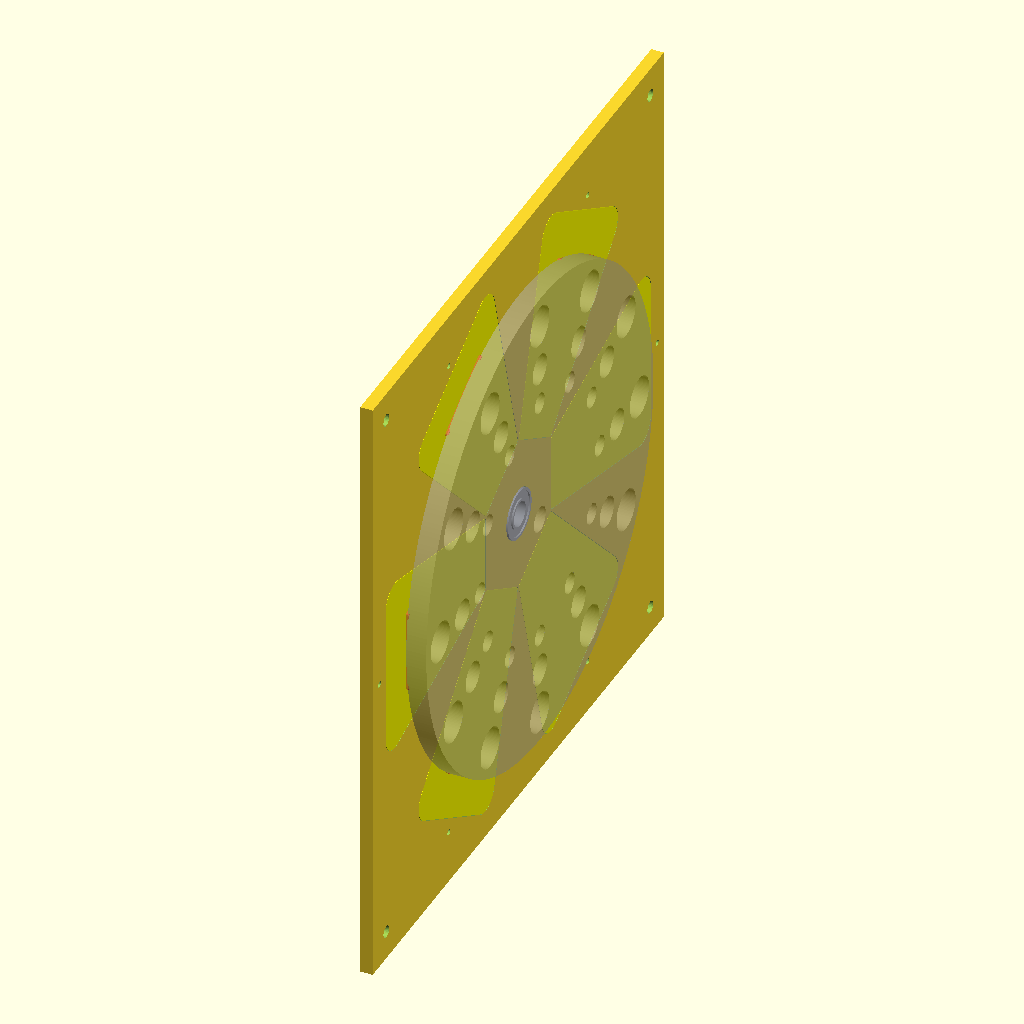
Cell 1 — every parameter at its default value.
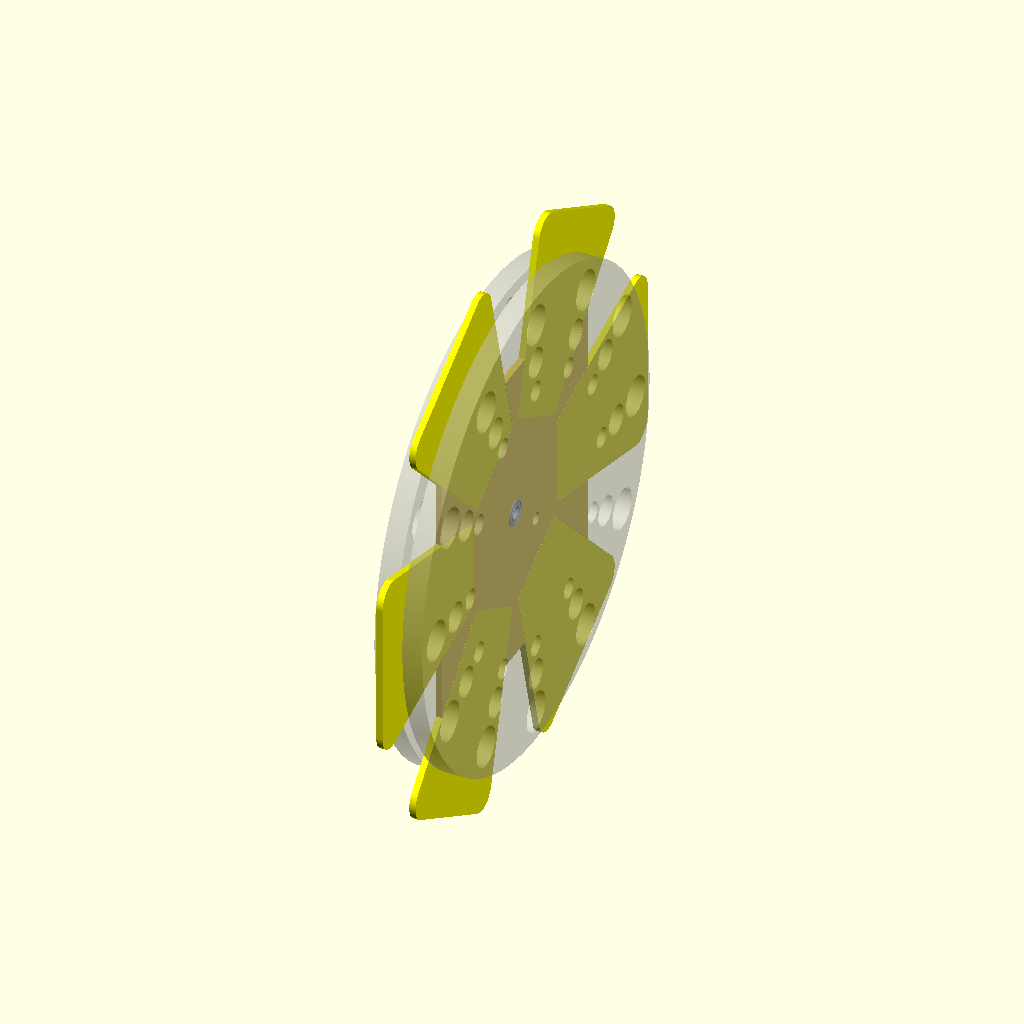
Cell 2: the same model with in_to_mm = 50.8.
The same orthographic view direction (rotation 55°, 0°, 25°; colour scheme Cornfield) for every cell, with the view re-fitted per cell, so scale and position can differ between cells.
Source of the model, myStuff/generator/Gen6_v4_12.scad:
include <MCAD/bearing.scad>

// ---------------------------
// Constants
// ---------------------------
$fa = 1;
$fs = 0.4;
in_to_mm = 25.4;
gap = 1.25; //1/32 * in_to_mm;
nut_gap = 7;//3/4 * in_to_mm;
eps = .15;

bearingModel = 688; //608
bearing_w = bearingWidth(bearingModel);
bearing_or = bearingOuterDiameter(bearingModel)/2;
bearing_ir = bearingInnerDiameter(bearingModel)/2;


// ---------------------------
// Variables
// ---------------------------
num_holes=12;
sectors = num_holes;
sector_degrees = 360 / sectors;

mag1_hole_d = (4/8 * in_to_mm);
mag1_hole_r = (mag1_hole_d/2);
mag1_w = 1/4 * in_to_mm;

mag2_hole_d = (3/8 * in_to_mm);
mag2_hole_r = (mag2_hole_d/2);
mag2_w = 1/4 * in_to_mm;

mag3_hole_d = (2/8 * in_to_mm);
mag3_hole_r = (mag3_hole_d/2);
mag3_w = 1/4 * in_to_mm;

mag_space_1 = 4;
mag_space_2 = 4;

cir = num_holes*2*(mag1_hole_d-mag_space_2/2);
temp_r = cir/(3.14159*2);
min_r = bearing_or + mag1_hole_d + mag2_hole_d + mag_space_2+3;
central_r3 = max(temp_r, min_r);
central_r2 = central_r3 + mag3_hole_r + mag_space_2 + mag2_hole_r;
central_r = central_r2 + mag2_hole_r + mag_space_1 + mag1_hole_r;
disk_r = central_r+2;

coil_cap_w = .6;
coil_w = bearing_w-1;//5;//(1/8 * in_to_mm = 3.175);
coil_hole_r = mag1_hole_r*3;
coil_hole_d = coil_hole_r*2;
coil_holder_r = mag1_hole_r;
coil_holder_bolt_r = 2;
coil_holder_top_insert_h = 1;
coil_holder_inner_shell_t = 2;
coil_holder_center_cyl_t = 1.5;
coil_center_hole_r = bearing_or+eps; //7

coil_holder_hull_r = 1;
coil_holder_out_r1 = central_r3-mag1_hole_r-mag2_hole_r-mag_space_2;
coil_holder_out_x1 = coil_holder_out_r1-coil_holder_hull_r/num_holes;
coil_holder_out_y1 = mag1_hole_r-coil_holder_hull_r;
coil_holder_out_r2 = central_r+mag1_hole_d+mag_space_1;
coil_holder_out_x2 = coil_holder_out_r2+mag1_hole_r-coil_holder_hull_r*4;
coil_holder_out_y2 = mag1_hole_r-coil_holder_hull_r;

coil_holder_in_x1 = coil_holder_out_r1+mag1_hole_r+coil_holder_hull_r/2;
coil_holder_in_y1 = mag1_hole_r+coil_holder_hull_r;
coil_holder_in_x2 = coil_holder_out_r2-mag1_hole_r-coil_holder_hull_r*2;
coil_holder_in_y2 = mag1_hole_r+coil_holder_hull_r;
coil_holder_in_len = coil_holder_in_x2 - coil_holder_in_x1 + coil_holder_hull_r*2;
coil_holder_center_r = coil_holder_out_x1 + (coil_holder_out_x2 - coil_holder_out_x1)/2;
echo(str("coil_holder_in_len:", coil_holder_in_len));

base_d = 200;
base_r = base_d/2;  //central_r + coil_hole_d;
base_w = 3; //bearing_w/1.75
base_l = 70; //3.5 * in_to_mm; 66.4
base_lc = nut_gap + gap + mag2_w + gap + coil_w +gap + mag1_w + gap + coil_w + gap + mag1_w + gap + coil_w + gap + mag2_w + gap + nut_gap;
base_side_h = 15;
alignment_bolt_r = 3.9/2;

axel_h = gap+coil_w+gap;
axel_ir = bearing_ir+.1;
axel_or = coil_center_hole_r-1;

echo(str("sector_degrees:", sector_degrees));
echo(str("coil_w:", coil_w));
echo(str("bearing_w:", bearing_w));
echo(str("mag1_w:", mag1_w));
echo(str("mag1_hole_r:", mag1_hole_r));
echo(str("disk_r:", disk_r));

render_mode = "FULL"; //"FULL", "PRINT", "TEST";
print_mode = "MAG1"; //"MAG1","COIL","HOLDERS","BASE";

// Main rendering code
if (render_mode=="FULL") {
    renderFull();
} else if (render_mode=="PRINT") {
    renderPrint();
} else if (render_mode=="TEST") {
    renderTest();
}

module renderFull() {
    rotate([-90,0,90]) {
        // Coil Disk
        coilDisk(diskNum=1, bearing=true);
        // Base
        //base();
        // Rotating Magnet Disks
        z_offset = (mag1_w + bearing_w)/2;
        inv_num_holes = 1/num_holes;
        tmp_t = inv_num_holes*2; //0=blue, 1=white, 2=yellow, 3=green
        rotate([0,0,(-sector_degrees/(num_holes/2))*$t*num_holes]) {
        //rotate([0,0,(-sector_degrees/(num_holes/2))*tmp_t*num_holes]) {
            translate([0,0,z_offset])
            %mag1Disk();
            translate([0,0,-z_offset])
            %mag1Disk();
        }

        // Coil Holders - Yellow
        tr1=1;//3/num_holes;//0.0;//0.125;
        color( "yellow", 1.0 ) {
            rotate([0,0,(-sector_degrees/2)*tr1]) {
                translate([0,0,-coil_w/2])coilHoldersVisual();
            }
        }
    //    tr2=0.5;
    //    color( "white", 1.0 ) {
    //        rotate([0,0,(-sector_degrees/2)*tr2]) {
    //            coilHoldersVisual();
    //        }
    //    }
    //    tr3=1.5;
    //    color( "green", 1.0 ) {
    //        rotate([0,0,(-sector_degrees/2)*tr3]) {
    //            coilHoldersVisual();        
    //        }
    //    }
    //    tr4=2;
    //    color( "blue", 1.0 ) {
    //        rotate([0,0,(-sector_degrees/2)*tr4]) {    
    //            coilHoldersVisual();    
    //        }
    //    } 
    }
}

module renderPrint() {
    if (print_mode=="MAG1") {
        // Magnet Disk1
        mag1Disk();
    } else if (print_mode=="COIL") {
        // COIL Disk
        if (num_holes==12) {
            coilDisk(diskNum=3);
        } else {
            coilDisk();
        }
    } else if (print_mode=="HOLDERS") {
        // Wire coil holders
        printCoilHolderTopAndBot();
    } else if (print_mode=="BASE") {
        // Base
        basePrint();
    }
}

// ---------------------------------------
// Stationary Coil Disk Modules
// ---------------------------------------

// Stationary Disk with trapezoid coils
module coilDisk(w=coil_w, diskNum=1, wires=true, bearing=false) {
    x = base_d-1.5;
    y = x;
    small_hole_r = 1;
    small_hole_or = central_r+mag1_hole_d+coil_hole_r-5;
    // Disk
    difference() {
        //main structure
        cube([x, y, w], center=true);
        //remove trapezoids for coils
        rotate([0,0,(-sector_degrees/2)*diskNum]) {
            translate([0,0,-w])coilHoldersOutline(w=w*2,offset_r=eps);
        }
        // remove center hole for bearing
        cylinder(h=w*2,r=coil_center_hole_r,center=true);
        // remove holes for wires
        if (wires == true) {
            //wireChannelsStraight();
            structureHoles(w=w,radius=small_hole_or, hole_r=small_hole_r);
        }
        alignmentBoltHoles(w=w);
    }
    if (bearing == true) {
        translate([0, 0, -bearing_w/2])
        bearing(model=bearingModel, outline=false);
    }
}

//alignment_bolt_r
module alignmentBoltHoles(w=coil_w, r=alignment_bolt_r, i=10) {
    translate([base_r-i,base_r-i,0])cylinder(h=w*2,r=r,center=true);
    translate([-base_r+i,base_r-i,0])cylinder(h=w*2,r=r,center=true);
    translate([base_r-i,-base_r+i,0])cylinder(h=w*2,r=r,center=true);
    translate([-base_r+i,-base_r+i,0])cylinder(h=w*2,r=r,center=true);
}

module wireChannelsStraight() {
    radius = central_r+mag1_hole_d;
    sectors = num_holes/2;
    degrees = 360 / sectors;
    cyl_h = radius*(12/num_holes)-2;
    
    for(sector = [1 : sectors]) {
        angle = degrees * sector;
        x_pos = radius * sin(angle);
        y_pos = radius * cos(angle);
        x_off = (coil_hole_r) * cos(angle);
        y_off = (coil_hole_r) * sin(angle);
        cross_angle_1 = degrees/2-(angle+90);
        cross_angle_2 = degrees/2-(angle+degrees-90);
        rotate([0,0,degrees/2]) {
            translate([x_pos+y_off,y_pos+x_off,coil_w/2]){
                rotate([90,0,cross_angle_1])cylinder(h=cyl_h,r=coil_w/4,center=false);
            }
        }
        rotate([0,0,degrees/2]) {
            translate([x_pos+y_off,y_pos+x_off,coil_w/2]){
                rotate([90,0,cross_angle_2])cylinder(h=cyl_h,r=coil_w/4,center=false);
            }
        }
    }    
}

// ---------------------------------------
// Rotating Magnet Disk Modules
// ---------------------------------------

// Rotating Disk with magnets #1
module mag1Disk(w=mag1_w) {
    border = mag1_hole_r*1.5;
    mag1_disk_r = central_r + border;
    
    // Disk
    difference() {
        cylinder(h=w,r=mag1_disk_r,center=true);
        //remove holes for outer magnets
        holes(w*2, mag1_hole_r+eps);
        //remove holes for center magnets
        holes(w*2, mag2_hole_r+eps, radius=central_r2);
        //remove holes for inner magnets
        holes(w*2, mag3_hole_r+eps, radius=central_r3);
        //remove hole for main axel
        cylinder(h=w*2,r=axel_ir,center=true);
    }
}


// ---------------------------------------
// Coil Holder Modules
// ---------------------------------------

module printCoilHolderTopAndBot() { 
    centerCoilHolder() {
        coilHolderBottom();
    }    
    translate([0,-coil_holder_center_r-2,0])rotate([0,0,180]){
        centerCoilHolder() {
            coilHolderTop();
        }    
    }
}

module centerCoilHolder() { 
    angle = 90-(sector_degrees/2);
    radius = coil_holder_center_r;
    x_pos = radius * sin(angle);
    y_pos = radius * cos(angle);

    translate([-x_pos,-y_pos,0]) children(); 
}

module coilHolderBottom() {
    h=coil_w-coil_cap_w;
    difference() {
        union() {
            coilHolderCap(holes=true);
            innerCoilHolderShell(h=h);
            coilHolderCenterCylinder(h=h);
        }
        coilHolderCenterBoltHole();
    }
}

module innerCoilHolderShell(h=coil_w) {
    linear_extrude(height=h, slices=10) {
        difference() {
            innerCoilHolder2d();
            offset(r=-coil_holder_inner_shell_t) {
                innerCoilHolder2d();
            }
        }
    }
}

module coilHolderTop() {
    difference() {
        union() {
            coilHolderCap();
            coilHolderTopInsert();
        }
        coilHolderCenterCylinder(t=coil_holder_center_cyl_t+eps,z=coil_cap_w);
        coilHolderCenterBoltHole();
    }
}

module coilHolderTopInsert(h=coil_holder_top_insert_h, z=coil_cap_w) {
    translate([0,0,z]) {
        linear_extrude(height=h, slices=1) {
            offset(r=-(coil_holder_inner_shell_t+eps)) {
                innerCoilHolder2d();
            }
        }
    }
}

module coilHolderCap(w=coil_cap_w, holes=false) {
    translate([0,0,w/2])outerCoilHolder(w=w, holes=holes);
}

module coilHolderCenterCylinder(h=coil_w, r=coil_holder_bolt_r, t=coil_holder_center_cyl_t, z=0) {
    rotate([0,0,(sector_degrees/2)])
        translate([coil_holder_center_r,0,z]) 
            cylinder(h=h,r=r+t);
}

module coilHolderCenterBoltHole() {
    coilHolderCenterCylinder(h=coil_w*3,t=eps,z=-coil_w);
}

// Coil Holders Visual
module coilHoldersVisual(w=coil_w) {
    for(sector = [0 : 2 : sectors]) {
        rotate([0,0,sector_degrees*sector]) { 
            outerCoilHolder(w=w);
            #translate([0,0,w/2])innerCoilHolder(w=w+2);
        }
    }    
}

module coilHoldersOutline(w=coil_w, offset_r=0) {
    for(sector = [0 : 2 : sectors]) {
        rotate([0,0,sector_degrees*sector]) { 
            outerCoilHolder(w=w,offset_r=offset_r);
        }
    }    
}

// Outer coil holder
module outerCoilHolder(w=coil_w, offset_r=0, holes=false) {
    difference() {
        linear_extrude(height=w, slices=1) {
            offset(r=offset_r) {
                outerCoilHolder2d();
            }
        }
        if (holes == true) {
            translate([coil_holder_out_x2+mag1_hole_r/1.1, 0, 0])
            cylinder(h=w*2,r=1,center=true);
            rotate([0,0,sector_degrees]) {
                translate([coil_holder_out_x2, 0, 0])
                cylinder(h=w*2,r=1,center=true);
            }
            
        }
    }
}

module outerCoilHolder2d(w=coil_w, offset_r=0) {
    hull() {
        translate([coil_holder_out_x1, -coil_holder_out_y1, 0])
        circle(r=coil_holder_hull_r);
        translate([coil_holder_out_x2, 0, 0])
        circle(r=mag1_hole_r);

        rotate([0,0,sector_degrees]) {
            translate([coil_holder_out_x1, coil_holder_out_y1, 0])
            circle(r=coil_holder_hull_r);
            translate([coil_holder_out_x2, 0, 0])
            circle(r=mag1_hole_r);
        }
    }
}


// Inner coil holder
module innerCoilHolder(w=coil_w) {
    hull() {
        translate([coil_holder_in_x1, coil_holder_in_y1, 0])
        cylinder(h=w,r=coil_holder_hull_r,center=true);
        translate([coil_holder_in_x2, coil_holder_in_y2, 0])
        cylinder(h=w,r=coil_holder_hull_r,center=true);

        rotate([0,0,sector_degrees]) {
        translate([coil_holder_in_x1, -coil_holder_in_y1, 0])
        cylinder(h=w,r=coil_holder_hull_r,center=true);
        translate([coil_holder_in_x2, -coil_holder_in_y2, 0])
        cylinder(h=w,r=coil_holder_hull_r,center=true);
        }
    }
}

// Inner coil holder 2D
module innerCoilHolder2d() {
    hull() {
        translate([coil_holder_in_x1, coil_holder_in_y1, 0])
        circle(r=coil_holder_hull_r);
        translate([coil_holder_in_x2, coil_holder_in_y2, 0])
        circle(r=coil_holder_hull_r);

        rotate([0,0,sector_degrees]) {
        translate([coil_holder_in_x1, -coil_holder_in_y1, 0])
        circle(r=coil_holder_hull_r);
        translate([coil_holder_in_x2, -coil_holder_in_y2, 0])
        circle(r=coil_holder_hull_r);
        }
    }
}

// ---------------------------------------
// Base Related Modules
// ---------------------------------------

module basePrint(base_sup_x = 19, base_sup_y = 18) {
    base_x = base_d+10;
    base_y = coil_w*1.25;
    base_yo = base_r+base_y/2-1;
    w = coil_w + eps*3;
    rotate([-90,0,90])translate([0,-base_yo,0]) {
        base(base_sup_x=base_sup_x, base_sup_y=base_sup_y);
    }
}

module base(base_sup_x = 19, base_sup_y = 18) {
    base_x = base_d+10;
    base_y = coil_w*1.25;
    base_yo = base_r+base_y/2-1;
    w = coil_w + eps*3;
    difference() {
        baseStructure(base_sup_x=base_sup_x, base_sup_y=base_sup_y);
        // Remove COIL Disk
        if (num_holes==12) {
            coilDisk(w=w, diskNum=3);
        } else {
            coilDisk(w=w);
        }
        alignmentBoltHoles(w=w*2,r=alignment_bolt_r+eps);
    }
}

module baseStructure(base_sup_x=19, base_sup_y=18) {
    base_x = base_d+10;
    base_y = coil_w*1.25;
    base_yo = base_r+base_y/2-1;
    base_z = coil_w*7;
    base_sup_xo = (base_x-base_sup_x)/2-2;
    base_sup_yo = base_yo - base_sup_y/2;
    base_sup_z = coil_w*3;
    translate([0,base_yo,0])
    cube([base_x,base_y,base_z], center=true);
    translate([base_sup_xo,base_sup_yo,0])
    cube([base_sup_x,base_sup_y,base_sup_z], center=true);
    translate([-base_sup_xo,base_sup_yo,0])
    cube([base_sup_x,base_sup_y,base_sup_z], center=true);
}

// ---------------------------------------
// Common Modules
// ---------------------------------------

module holes(w, hole_r, radius=central_r) {
    //radius = central_r;
    sectors = num_holes;
    sector_degrees = 360 / sectors;

    for(sector = [1 : sectors]) {
        angle = sector_degrees * sector;
        x_pos = radius * sin(angle);
        y_pos = radius * cos(angle);
        translate([x_pos,y_pos,0]){
            hole(w, hole_r);
        }
    }    
}

module structureHoles(w, radius, hole_r, sectors=num_holes) {
    sector_degrees = 360 / sectors;
    for(sector = [1 : 2 : sectors]) {
        angle = sector_degrees * sector;
        x_pos = radius * sin(angle);
        y_pos = radius * cos(angle);
        translate([x_pos,y_pos,0]){
            hole(w, hole_r);
        }
    }    
}

module hole(w, hole_r) {
    cylinder(h=w+2,r=hole_r,center=true);
}


// ---------------------------------------
// Test Print Module
// ---------------------------------------

module renderTest() {
    translate([0,0,coil_w/2]) {
        difference() {
            translate([0,5,0])cube([50,50,coil_w], center=true);
            
            //Big Magnet hole
            translate([20,25,0])hole(mag1_w, mag1_hole_r+eps); 

            //Small Magnet hole
            translate([20,15,0])hole(mag2_w, mag2_hole_r+eps); 
            
            //Bearing hole
            translate([-15,20,0])
            cylinder(h=bearing_w*2,r=coil_center_hole_r,center=true);
            
            //CoilHolder
            centerCoilHolder() {
                translate([0,0,-coil_w])outerCoilHolder(w=coil_w*2,offset_r=eps);
            }    
        }
    }
}
Parameter table extracted from the source (name, type, default, range or options):
in_to_mm: number, default 25.4
gap: number, default 1.25
nut_gap: number, default 7
eps: number, default 0.15
bearingModel: number, default 688
num_holes: number, default 12
mag_space_1: number, default 4
mag_space_2: number, default 4
coil_cap_w: number, default 0.6
coil_holder_bolt_r: number, default 2
coil_holder_top_insert_h: number, default 1
coil_holder_inner_shell_t: number, default 2
coil_holder_center_cyl_t: number, default 1.5
coil_holder_hull_r: number, default 1
base_d: number, default 200
base_w: number, default 3
base_l: number, default 70
base_side_h: number, default 15
render_mode: string, default "FULL"
print_mode: string, default "MAG1"
